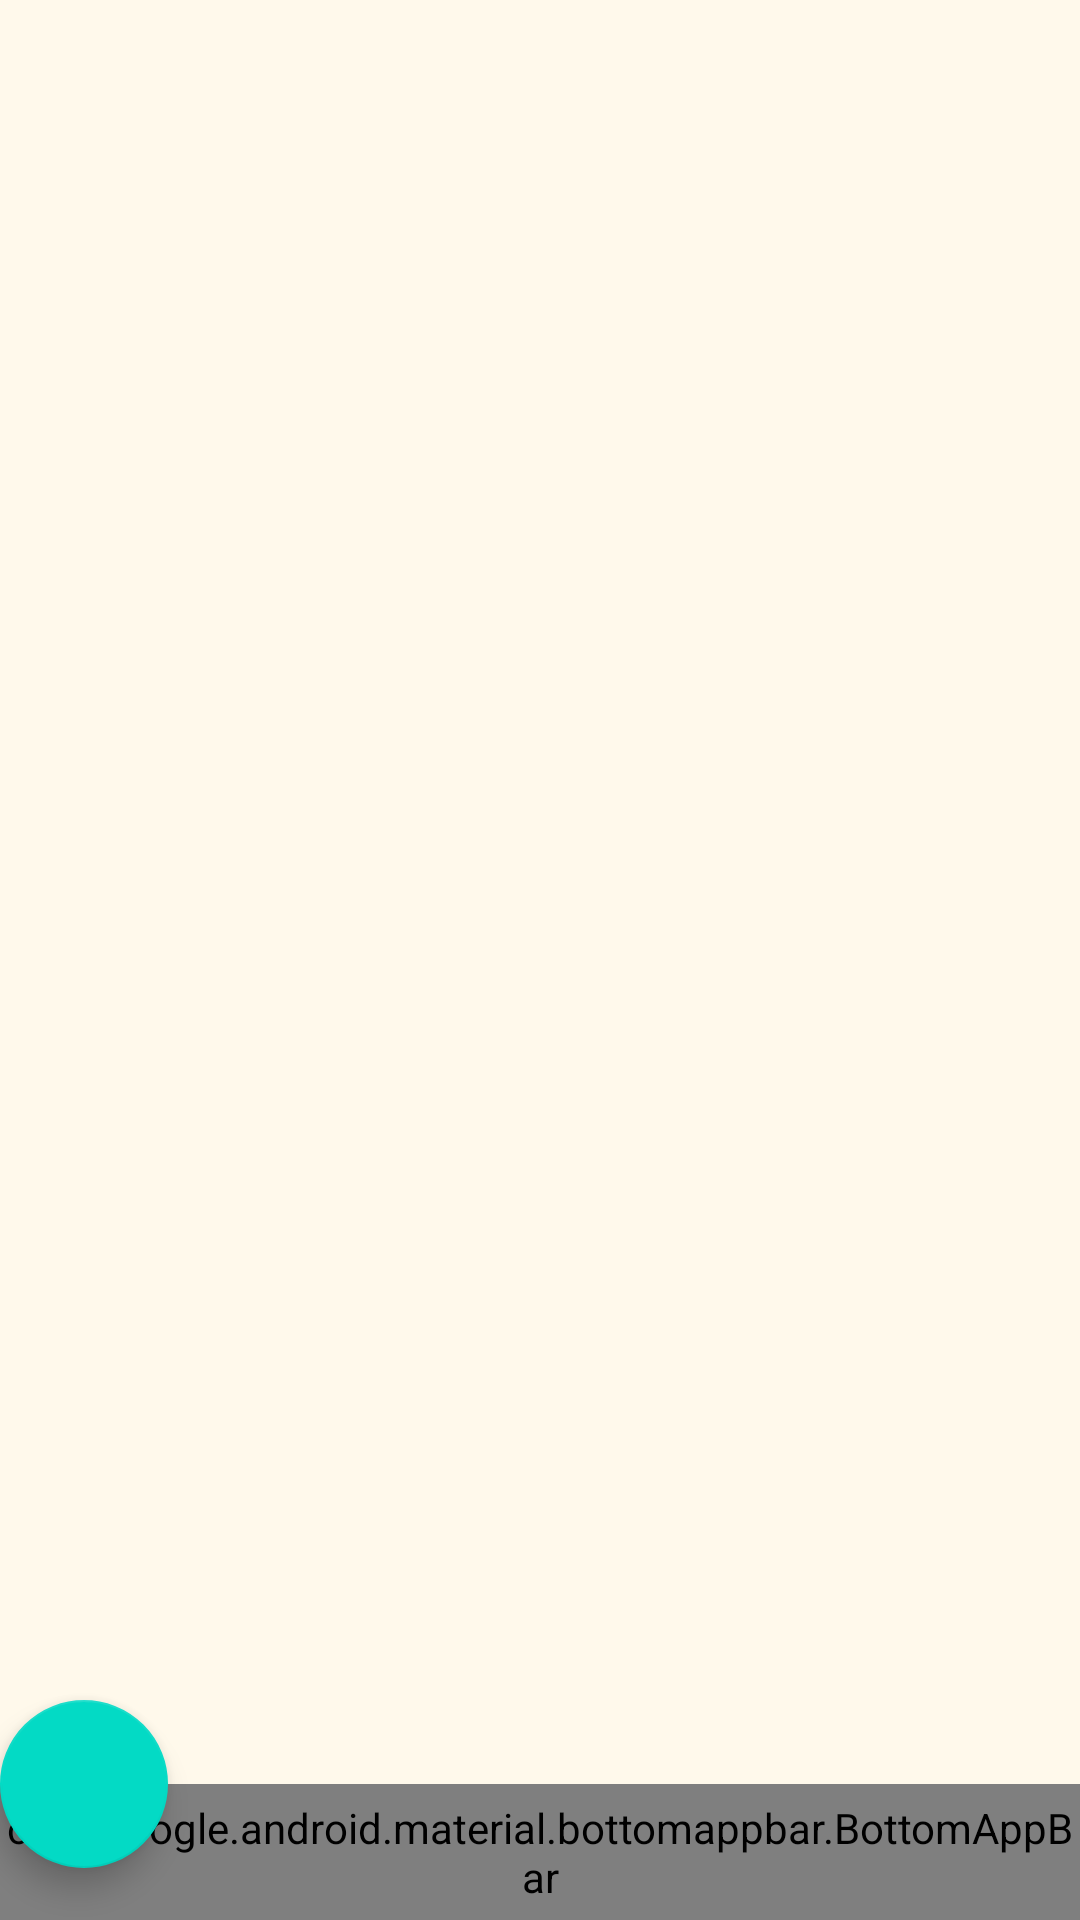

Produce the Android XML layout that renders to this screen, including the resource entries it uses.
<!-- AndroidManifest.xml: activity theme AppTheme.NoActionBar -->
<!-- res/layout/activity_main.xml -->
<?xml version="1.0" encoding="utf-8"?>
<FrameLayout xmlns:android="http://schemas.android.com/apk/res/android"
    android:layout_width="match_parent"
    android:layout_height="match_parent"
    xmlns:app="http://schemas.android.com/apk/res-auto"
    android:background="#ffffff"
    android:orientation="vertical">

    <LinearLayout
        android:id="@+id/MenuPanel"
        android:layout_width="match_parent"
        android:layout_height="match_parent"
        android:background="#ff393c46"
        android:gravity="left"
        android:orientation="vertical"
        android:textColor="#ff000000" >

        <include
            android:id="@+id/ic_menu"
            android:layout_width="match_parent"
            android:layout_height="match_parent"
            layout="@layout/activity_menu" />
    </LinearLayout>


    <LinearLayout
        android:id="@+id/MainPanel"
        android:layout_width="match_parent"
        android:layout_height="match_parent"

        android:gravity="left"
        android:orientation="vertical" >


        <FrameLayout
            android:layout_width="match_parent"
            android:layout_height="match_parent"
            android:background="#00d0d0"
            android:id="@+id/contentPanel">


            
            <androidx.coordinatorlayout.widget.CoordinatorLayout
                xmlns:app="http://schemas.android.com/apk/res-auto"
                xmlns:tools="http://schemas.android.com/tools"
                android:layout_width="match_parent"
                android:layout_height="match_parent"
                android:fitsSystemWindows="true"
                tools:context=".MainActivity">

                <com.google.android.material.appbar.AppBarLayout
                    android:id="@+id/app_bar"
                    android:layout_width="match_parent"
                    android:layout_height="@dimen/app_bar_height"
                    android:fitsSystemWindows="true"
                    android:background="@color/TitleBarLightColor">
                    
                    

                    <com.google.android.material.appbar.CollapsingToolbarLayout
                        android:id="@+id/toolbar_layout"
                        android:layout_width="match_parent"
                        android:layout_height="match_parent"
                        android:fitsSystemWindows="true"
                        app:contentScrim="@color/TitleBarLightColor"
                        app:layout_scrollFlags="scroll|exitUntilCollapsed"
                        app:toolbarId="@+id/toolbar">

                        <androidx.appcompat.widget.Toolbar
                            android:id="@+id/toolbar"
                            android:layout_width="match_parent"
                            android:layout_height="?attr/actionBarSize"
                            app:layout_collapseMode="pin"
                            app:popupTheme="@style/AppTheme.PopupOverlay"
                            app:layout_scrollFlags="scroll|enterAlways|enterAlwaysCollapsed"
                            android:background="@color/TitleBarLightColor"
                            >
                            
                            

                        </androidx.appcompat.widget.Toolbar>
                    </com.google.android.material.appbar.CollapsingToolbarLayout>
                </com.google.android.material.appbar.AppBarLayout>

                

                <androidx.viewpager.widget.ViewPager
                    android:id="@+id/pager"
                    android:layout_width="match_parent"
                    android:layout_height="match_parent"
                    app:layout_behavior="@string/appbar_scrolling_view_behavior"
                    android:background="@color/BodyLightColor">

                </androidx.viewpager.widget.ViewPager>
                

                

                

                <com.google.android.material.bottomappbar.BottomAppBar
                    android:id="@+id/bottom_bar"
                    android:layout_width="match_parent"
                    android:layout_height="wrap_content"
                    android:layout_gravity="bottom"
                    android:backgroundTint="@color/BottomNavigationBar"
                    android:paddingTop="5dp"
                    android:paddingBottom="5dp"
                    app:fabAlignmentMode="center"
                    app:fabCradleRoundedCornerRadius="20dp"
                    app:fabCradleVerticalOffset="0dp"
                    app:hideOnScroll="true"
                    app:fabCradleMargin="5dp">


                    <include
                        android:id="@+id/ic_bottom_menu"
                        android:layout_width="match_parent"
                        android:layout_height="match_parent"
                        layout="@layout/activity_bottom_menu"/>

                </com.google.android.material.bottomappbar.BottomAppBar>

                <com.google.android.material.floatingactionbutton.FloatingActionButton
                    android:id="@+id/fab"
                    android:layout_width="wrap_content"
                    android:layout_height="wrap_content"
                    app:fabSize="normal"
                    app:layout_anchor="@id/bottom_bar"
                    android:tint="@color/white"
                    android:src="@drawable/ic_vector_add_64px"/>
            </androidx.coordinatorlayout.widget.CoordinatorLayout>

            

            

            

            


            <LinearLayout
                android:id="@+id/Frame_Empty_LinearLayout"
                android:layout_width="match_parent"
                android:layout_height="match_parent"
                android:orientation="vertical"
                android:background="#8C000000"
                android:visibility="gone"/>
            
        </FrameLayout>
    </LinearLayout>
</FrameLayout>
<!-- res/layout/activity_menu.xml (included above) -->
<?xml version="1.0" encoding="utf-8"?>
<LinearLayout xmlns:android="http://schemas.android.com/apk/res/android"
    android:id="@+id/Layout_menu"
    android:layout_width="match_parent"
    android:layout_height="match_parent"
    android:background="@color/TitleBarLightColor"
    android:orientation="vertical">

    <Button
        android:id="@+id/tt"
        android:layout_width="match_parent"
        android:layout_height="wrap_content"
        android:text="@string/DarkMode"
        android:visibility="invisible"/>

    <Switch
        android:id="@+id/switch_Permission"
        android:layout_width="match_parent"
        android:layout_height="wrap_content"
        android:text="@string/Permission" />

    <Button
        android:id="@+id/Btn_DarkMode"
        android:layout_width="match_parent"
        android:layout_height="wrap_content"
        android:text="@string/DarkMode" />

    <Button
        android:id="@+id/Btn_Settings"
        android:layout_width="match_parent"
        android:layout_height="wrap_content"
        android:text="@string/Settings" />

    <Button
        android:id="@+id/Btn_Recycle_bin"
        android:layout_width="match_parent"
        android:layout_height="wrap_content"
        android:text="@string/Recycle_bin" />

    <Button
        android:id="@+id/Btn_Enquire"
        android:layout_width="match_parent"
        android:layout_height="wrap_content"
        android:text="@string/Enquire" />

    <TextView
        android:id="@+id/textView"
        android:layout_width="wrap_content"
        android:layout_height="wrap_content"
        android:layout_marginTop="250dp"
        android:layout_gravity="center"
        android:textSize="30sp"
        android:text="바나나노트" />
    <TextView
        android:id="@+id/textView2"
        android:layout_width="wrap_content"
        android:layout_height="wrap_content"
        android:layout_marginTop="10dp"
        android:layout_gravity="center"
        android:textSize="20sp"
        android:text="Developed By 김태훈" />
    <TextView
        android:id="@+id/textView3"
        android:layout_width="wrap_content"
        android:layout_height="wrap_content"
        android:layout_marginTop="10dp"
        android:layout_gravity="center"
        android:textSize="20sp"
        android:text="Ver 1.0" />
</LinearLayout>
<!-- res/layout/activity_bottom_menu.xml (included above) -->
<?xml version="1.0" encoding="utf-8"?>
<LinearLayout android:layout_width="match_parent"
    android:layout_height="wrap_content"
    android:orientation="horizontal"
    android:weightSum="15"
    android:layout_marginLeft="25dp"
    android:layout_marginRight="25dp"
    xmlns:android="http://schemas.android.com/apk/res/android">

    <LinearLayout
        android:id="@+id/Linear_Main"
        android:layout_weight="3"
        android:layout_width="match_parent"
        android:layout_height="wrap_content"
        android:orientation="vertical"
        android:layout_gravity="center"
        android:gravity="center">

        <ImageView
            android:id="@+id/Linear_Image_Main"
            android:layout_width="wrap_content"
            android:layout_height="20dp"
            android:padding="0dp"
            android:src="@android:drawable/ic_dialog_email"/>
        <TextView
            android:id="@+id/Linear_Text_Main"
            android:layout_width="wrap_content"
            android:layout_height="wrap_content"
            android:text="ALL"
            android:textColor="#ffffff"/>
    </LinearLayout>

    <LinearLayout
        android:layout_weight="3"
        android:layout_width="match_parent"
        android:layout_height="wrap_content"
        android:orientation="vertical"
        android:layout_gravity="center"
        android:gravity="center">

        <ImageView
            android:layout_width="wrap_content"
            android:layout_height="20dp"
            android:padding="0dp"
            android:src="@android:drawable/ic_dialog_email"/>
        <TextView
            android:layout_width="wrap_content"
            android:layout_height="wrap_content"
            android:text="Favorites"
            android:textColor="#ffffff"/>
    </LinearLayout>

    <LinearLayout
        android:layout_weight="3"
        android:layout_width="match_parent"
        android:layout_height="wrap_content"
        android:orientation="vertical"
        android:layout_gravity="center"
        android:gravity="center">

    </LinearLayout>


    <LinearLayout
        android:layout_weight="3"
        android:layout_width="match_parent"
        android:layout_height="wrap_content"
        android:orientation="vertical"
        android:layout_gravity="center"
        android:gravity="center">

        <ImageView
            android:layout_width="wrap_content"
            android:layout_height="20dp"
            android:padding="0dp"
            android:src="@android:drawable/ic_dialog_email"/>
        <TextView
            android:layout_width="wrap_content"
            android:layout_height="wrap_content"
            android:text="Tag"
            android:textColor="#ffffff"/>
    </LinearLayout>

    <LinearLayout
        android:layout_weight="3"
        android:layout_width="match_parent"
        android:layout_height="wrap_content"
        android:orientation="vertical"
        android:layout_gravity="center"
        android:gravity="center">

        <ImageView
            android:layout_width="wrap_content"
            android:layout_height="20dp"
            android:padding="0dp"
            android:src="@android:drawable/ic_dialog_email"/>
        <TextView
            android:layout_width="wrap_content"
            android:layout_height="wrap_content"
            android:text="Lock"
            android:textColor="#ffffff"/>
    </LinearLayout>

</LinearLayout>
<!-- resources referenced by this layout -->
<resources>
  <color name="BodyLightColor">#fff9eb</color>
  <color name="TitleBarLightColor">#fff9eb</color>
  <color name="colorAccent">#03DAC5</color>
  <string name="DarkMode">다크모드</string>
  <string name="Enquire">문의하기</string>
  <string name="Permission">바탕화면 메모</string>
  <string name="Recycle_bin">휴지통</string>
  <string name="Settings">설정</string>
  <style name="AppTheme.AppBarOverlay" parent="ThemeOverlay.AppCompat.Dark.ActionBar">
          <item name="colorPrimary">@color/TitleBarLightColor</item>
      </style>
  <style name="AppTheme.PopupOverlay" parent="ThemeOverlay.AppCompat.Light" />
  <style name="AppTheme.NoActionBar">
          <item name="windowActionBar">false</item>
          <item name="windowNoTitle">true</item>
      </style>
  <!-- not gathered from this repository: default colours our renderer supplied (Android Studio template values) -->
  <color name="white">#FFFFFFFF</color>
</resources>
